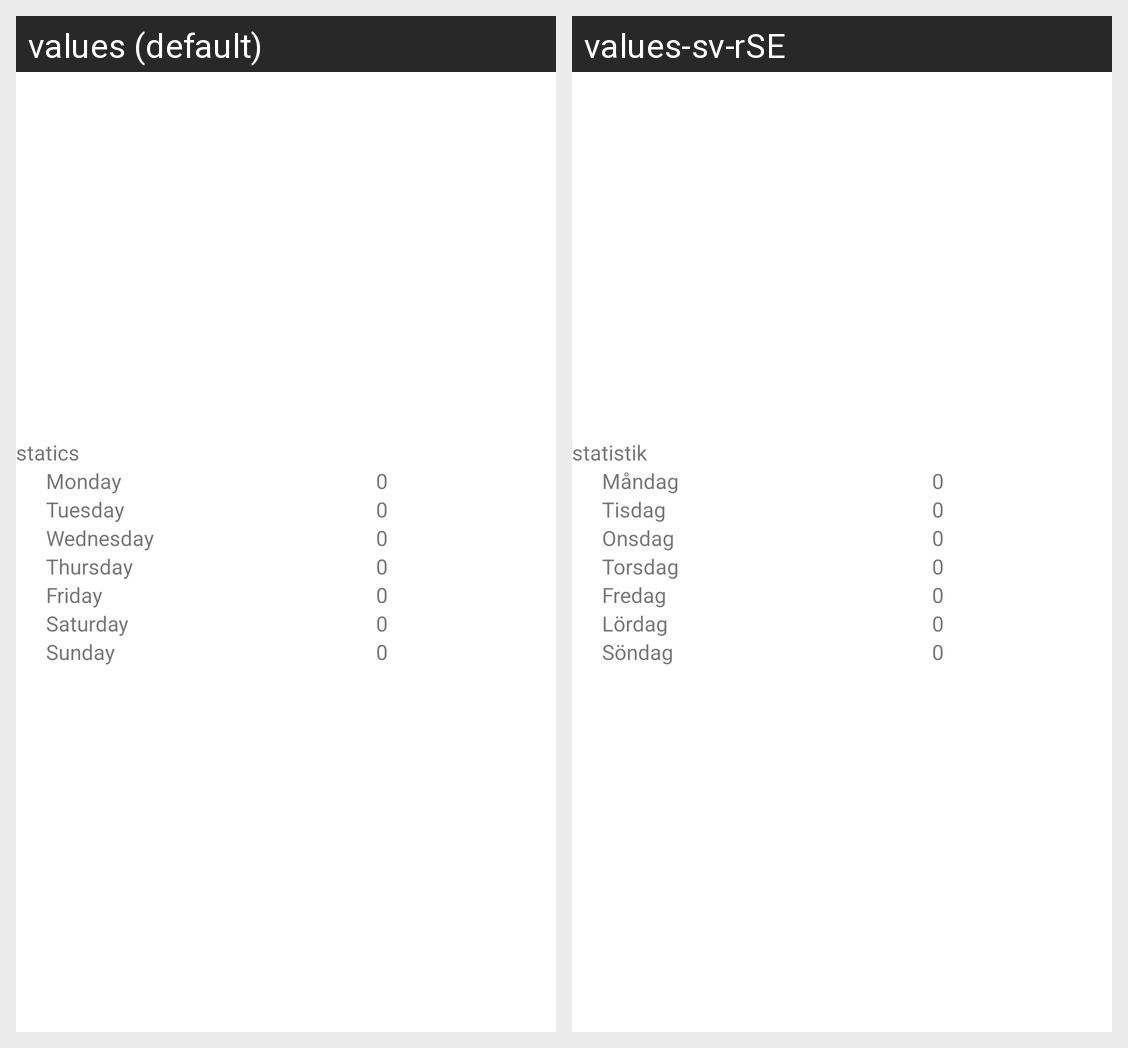

Locale-by-locale string values for the Android screen shown in this grid:
Android screen res/layout/fragment_statics.xml rendered under 2 locales, left to right: values (default), values-sv-rSE. Device: Nexus 5 (rendered at 1080×1920; each locale shown at half size, 540×960, under a caption strip naming it); theme Theme.Stepsy.
Strings drawn on this screen, with the default value and each locale's value (text and hints the layout hard-codes, and strings that could not be matched under every locale, appear in the picture but are not listed):

statics
  values: statics
  values-sv-rSE: statistik

monday
  values: Monday
  values-sv-rSE: Måndag

tuesday
  values: Tuesday
  values-sv-rSE: Tisdag

wednesday
  values: Wednesday
  values-sv-rSE: Onsdag

thursday
  values: Thursday
  values-sv-rSE: Torsdag

friday
  values: Friday
  values-sv-rSE: Fredag

saturday
  values: Saturday
  values-sv-rSE: Lördag

sunday
  values: Sunday
  values-sv-rSE: Söndag

Default_Zero
  values: 0
  values-sv-rSE: 0
